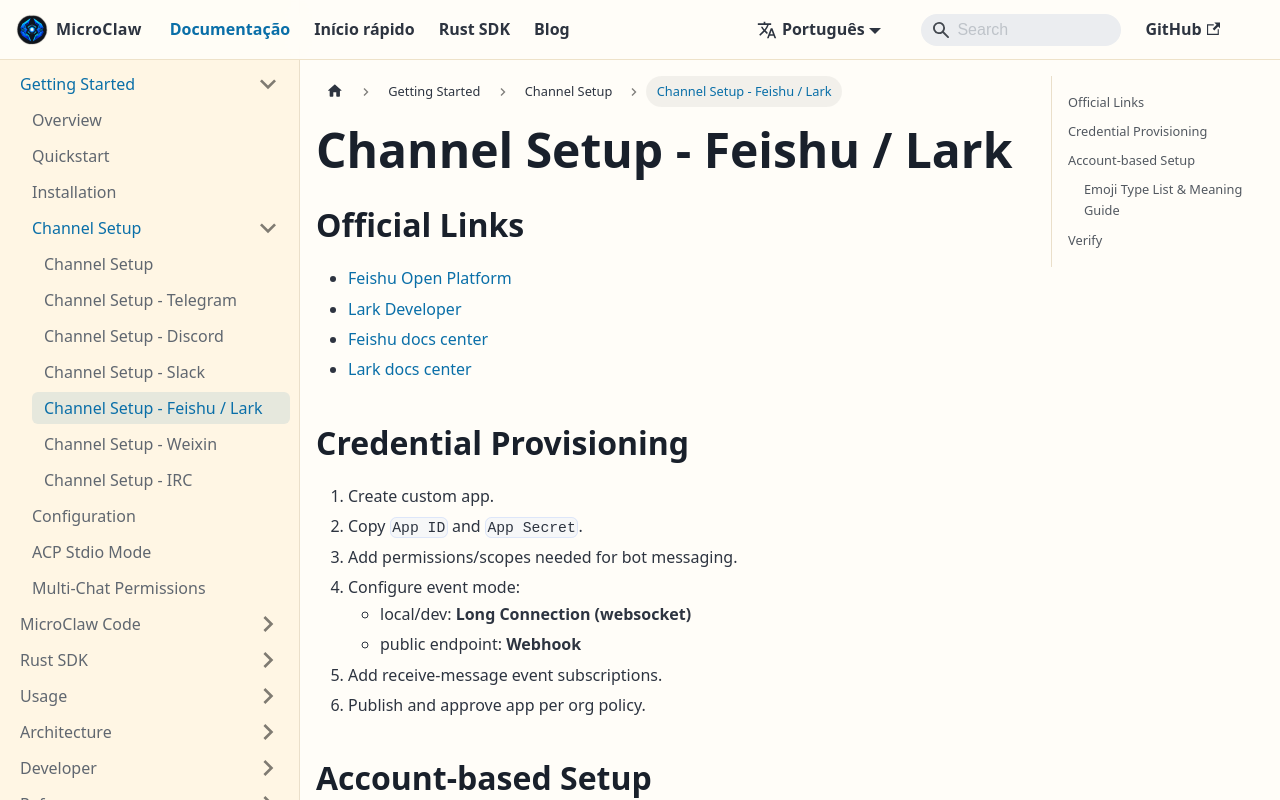

repository: microclaw/microclaw.github.io · page: pt/docs/channel-setup-feishu-lark.html · generator: docusaurus

---
id: channel-setup-feishu-lark
title: Channel Setup - Feishu / Lark
---

## Official Links

- [Feishu Open Platform](https://open.feishu.cn/app)
- [Lark Developer](https://open.larksuite.com/app)
- [Feishu docs center](https://open.feishu.cn/document/)
- [Lark docs center](https://open.larksuite.com/document/)

## Credential Provisioning

1. Create custom app.
2. Copy `App ID` and `App Secret`.
3. Add permissions/scopes needed for bot messaging.
4. Configure event mode:
   - local/dev: **Long Connection (websocket)**
   - public endpoint: **Webhook**
5. Add receive-message event subscriptions.
6. Publish and approve app per org policy.

## Account-based Setup

Use one or more app credentials as accounts:

```yaml
channels:
  feishu:
    enabled: true
    default_account: "main"
    accounts:
      main:
        enabled: true
        app_id: "cli_xxx"
        app_secret: "xxx"
        domain: "feishu"
        topic_mode: true          # optional; reply in thread for this bot
      intl:
        enabled: true
        app_id: "cli_yyy"
        app_secret: "yyy"
        domain: "lark"
        topic_mode: true          # optional; reply in thread for this bot
        # Optional per-account chat filter
        # allowed_chats: ["oc_xxx"]
```

Notes:

- For international tenants, set `domain: "lark"`.
- `topic_mode` is bot/account-level (`accounts.<id>.topic_mode`), not channel-level.
- `topic_mode` is only supported when account `domain` is `feishu` or `lark`.
- Webhook mode needs public ingress; websocket mode does not.
- Emoji reaction reply is supported:
  - If the model final response is a single emoji/emoji token (for example `👍`, `:thumbsdown:`, `TearsofJoy`), MicroClaw sends Feishu reaction on the original message.
  - Supports direct `emoji_type` values and common aliases/emoji characters (including Chinese aliases like `点赞`).
  - For finer control, model output can use:
    - `reaction-only: <emoji-or-token>` for reaction only.
    - `reaction: <emoji-or-token>` + newline + reply text for reaction + text.
    - `[reaction: <emoji-or-token>] <reply text>` as inline form.
  - If reaction send fails:
    - implicit single-token reaction output falls back to plain text.
    - explicit `reaction-only:` keeps silent text-wise (no forced text reply).

### Emoji Type List & Meaning Guide

- Full supported `emoji_type` set is maintained in code: `src/channels/feishu.rs` (`FEISHU_EMOJI_TYPES`).
- Current built-in list size: **254** emoji types.
- The bot can choose any supported `emoji_type` directly (for example `THUMBSUP`, `PARTY`, `ROCKET`).
- No fixed meaning mapping is enforced.
- To reduce unsupported selections, prompt guidance constrains model selection to a supported whitelist (for example: `THUMBSUP`, `THUMBSDOWN`, `CLAP`, `THANKS`, `HEART`, `BROKENHEART`, `Fire`, `PARTY`, `SMILE`, `TearsofJoy`, `SOB`, `RAGE`, `FISTBUMP`, `ROCKET`, `100`, `LetMeSee`, `OK`, `LOVE`, `HAPPY`, `WINK`, `YEAH`, `STRONG`, `TOP`, `NO1`).

## Verify

1. `microclaw start`
2. DM each bot `/skills`
3. Confirm replies in intended chats.
